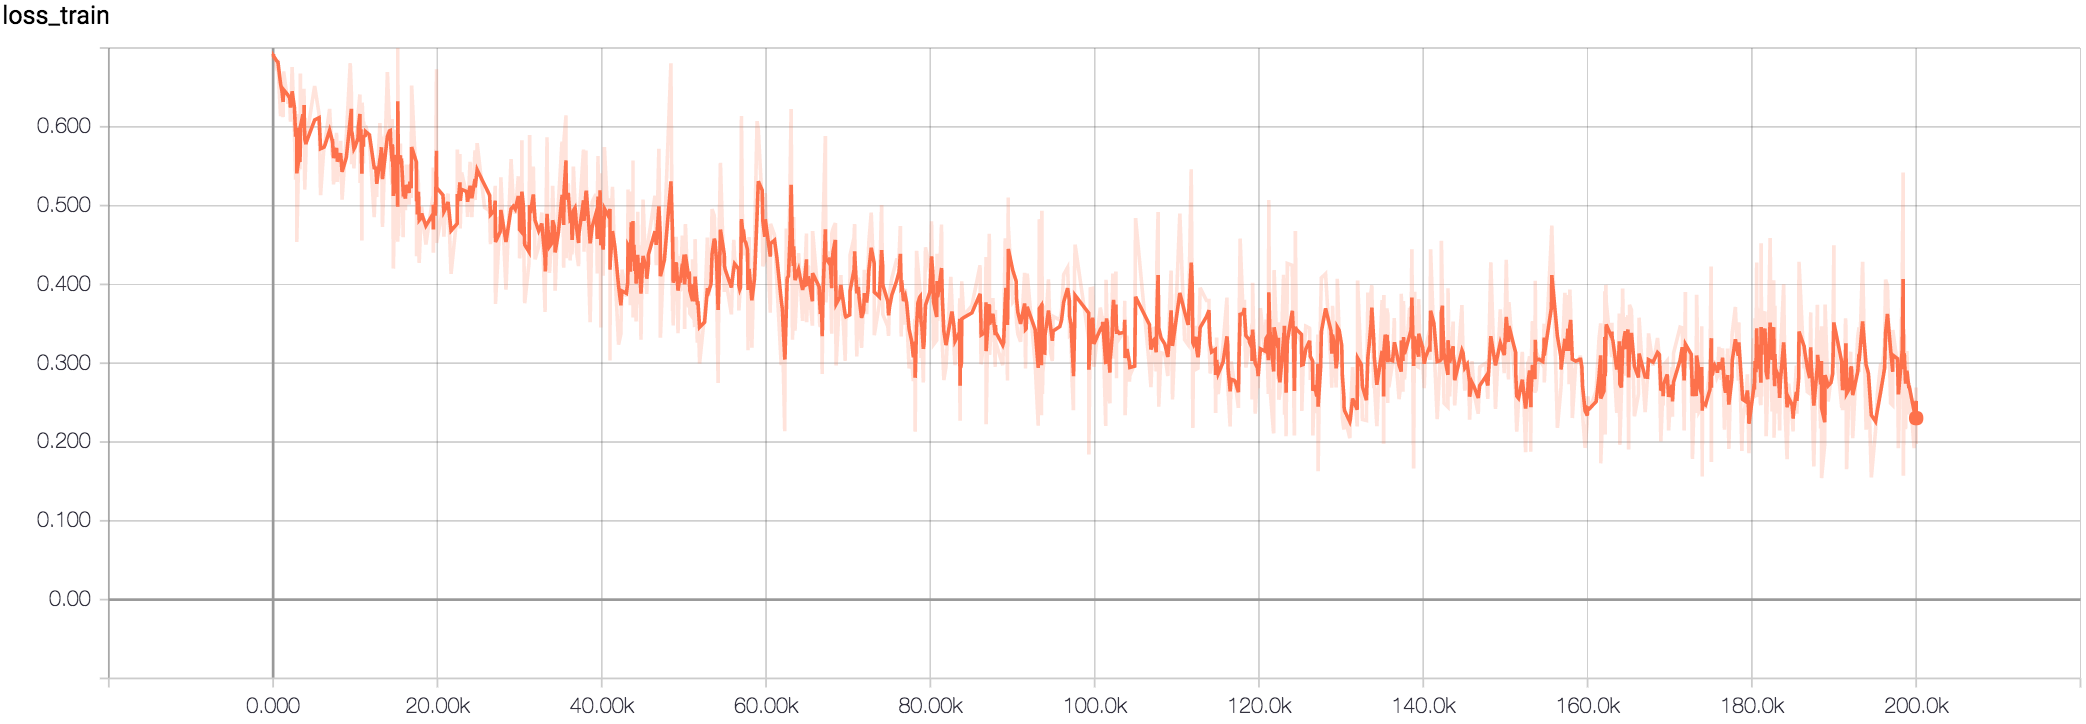

The data file committed next to this chart (first rows):
Wall time, Step, Value
1509639423, 24, 0.6923
1509639448, 56, 0.6842
1509639451, 59, 0.6905
1509639729, 402, 0.6759
1509639878, 588, 0.679
1509640136, 904, 0.6134
1509640284, 1090, 0.6288
1509640384, 1210, 0.6123
1509640438, 1279, 0.6702
1509640845, 1782, 0.6309
1509641044, 2025, 0.6302
1509641114, 2111, 0.6066
1509641277, 2312, 0.6758
1509641504, 2594, 0.5928
1509641623, 2739, 0.5328
1509641725, 2865, 0.6161
1509641733, 2876, 0.4537
1509641974, 3172, 0.5932
1509642057, 3274, 0.5461
1509642094, 3318, 0.6678
1509642095, 3319, 0.5992
1509642339, 3619, 0.6395
1509642439, 3743, 0.5728
1509642440, 3744, 0.6062
1509642446, 3752, 0.6482
1509642458, 3768, 0.6389
1509642523, 3847, 0.5203
1509642645, 3999, 0.5675
1509642664, 4020, 0.5828
1509643502, 5053, 0.6519
1509643942, 5596, 0.6158
1509644086, 5773, 0.5131
1509644439, 6205, 0.5773
1509644543, 6333, 0.5822
1509644981, 6875, 0.6228
1509645232, 7183, 0.564
1509645270, 7229, 0.5825
1509645368, 7349, 0.5268
1509645669, 7719, 0.5923
1509645751, 7820, 0.53
1509646075, 8218, 0.5822
1509646213, 8390, 0.5075
1509646638, 8910, 0.5884
1509647021, 9384, 0.6807
1509647136, 9523, 0.6436
1509647151, 9542, 0.5525
1509647225, 9633, 0.5856
1509647236, 9647, 0.5845
1509647391, 9838, 0.5473
1509647483, 9951, 0.5774
1509647800, 10340, 0.6033
1509647831, 10379, 0.6207
1509647980, 10562, 0.641
1509648004, 10593, 0.5286
1509648077, 10682, 0.6205
1509648180, 10807, 0.4557
1509648206, 10840, 0.6306
1509648283, 10934, 0.6074
1509648322, 10983, 0.5535
1509648340, 11002, 0.6066
... 940 more rows
